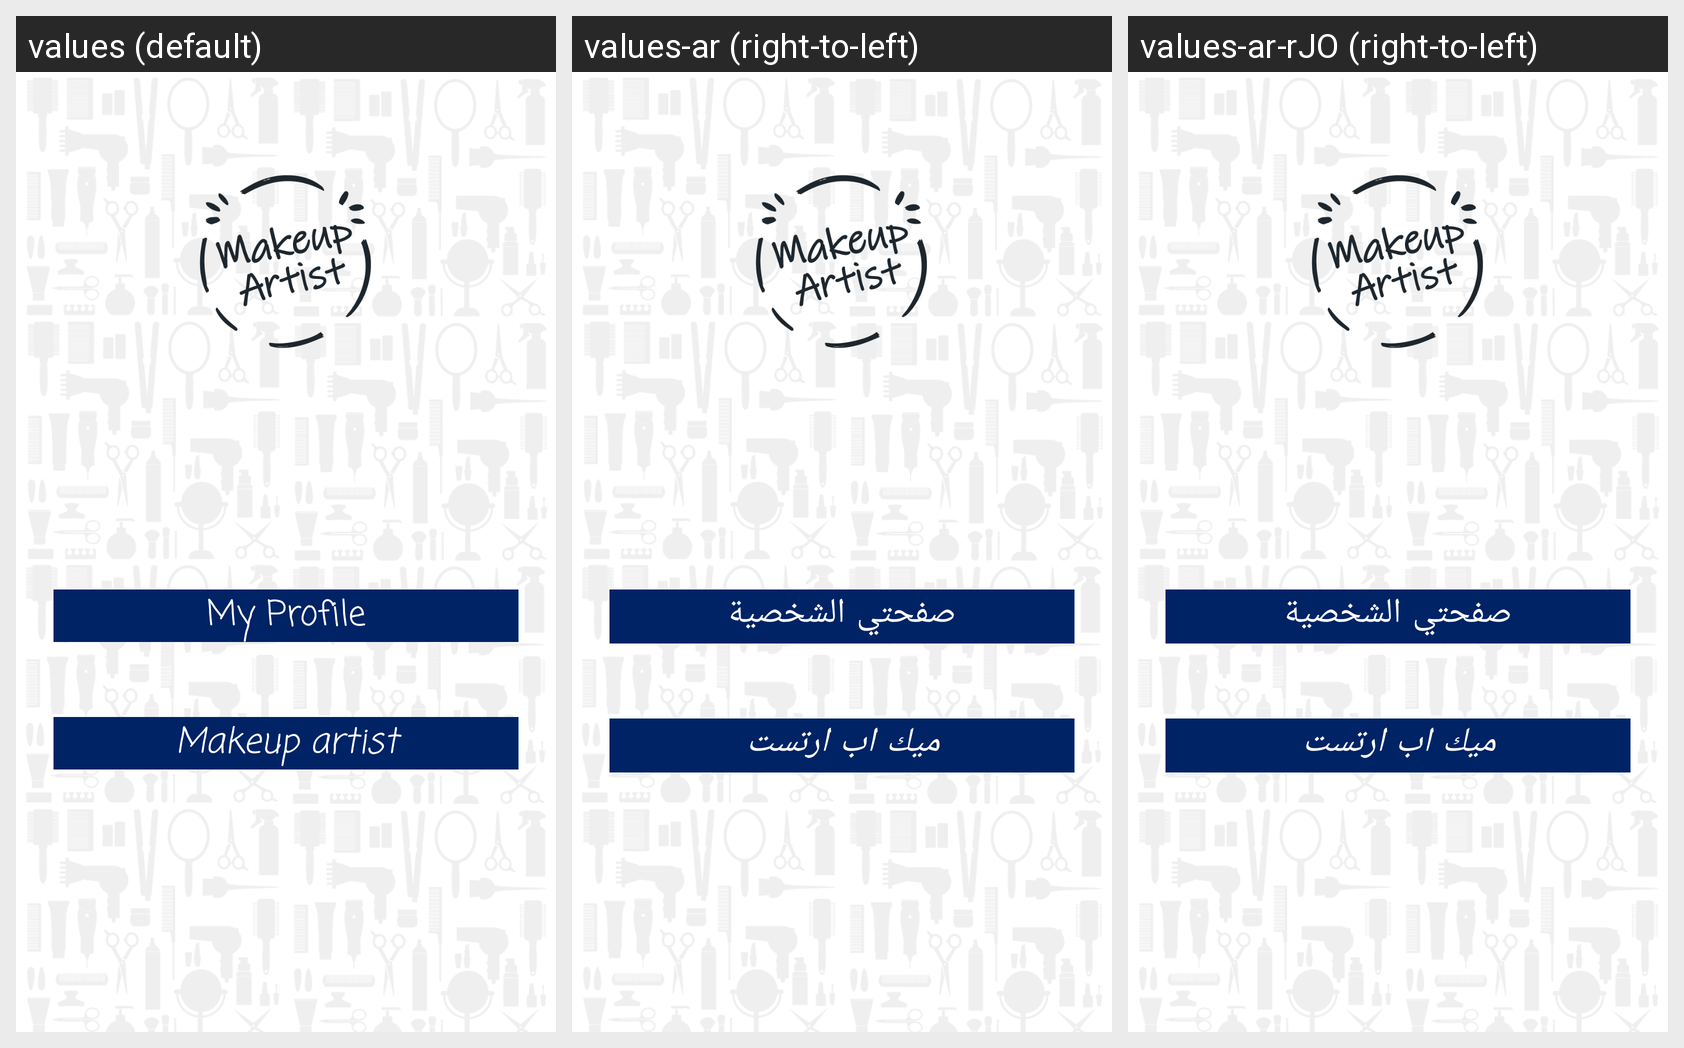

For this localized Android screen grid, give each drawn string resource with its value in every locale shown.
Android screen res/layout/activity_makeup_page.xml rendered under 3 locales, left to right: values (default), values-ar (right-to-left), values-ar-rJO (right-to-left). Device: Nexus 5 (rendered at 1080×1920; each locale shown at half size, 540×960, under a caption strip naming it); theme AppTheme.
Strings drawn on this screen, with the default value and each locale's value (text and hints the layout hard-codes, and strings that could not be matched under every locale, appear in the picture but are not listed):

createmyprofm
  values: My Profile
  values-ar: صفحتي الشخصية
  values-ar-rJO: صفحتي الشخصية

makeupar
  values: Makeup artist
  values-ar: ميك اب ارتست
  values-ar-rJO: ميك اب ارتست
